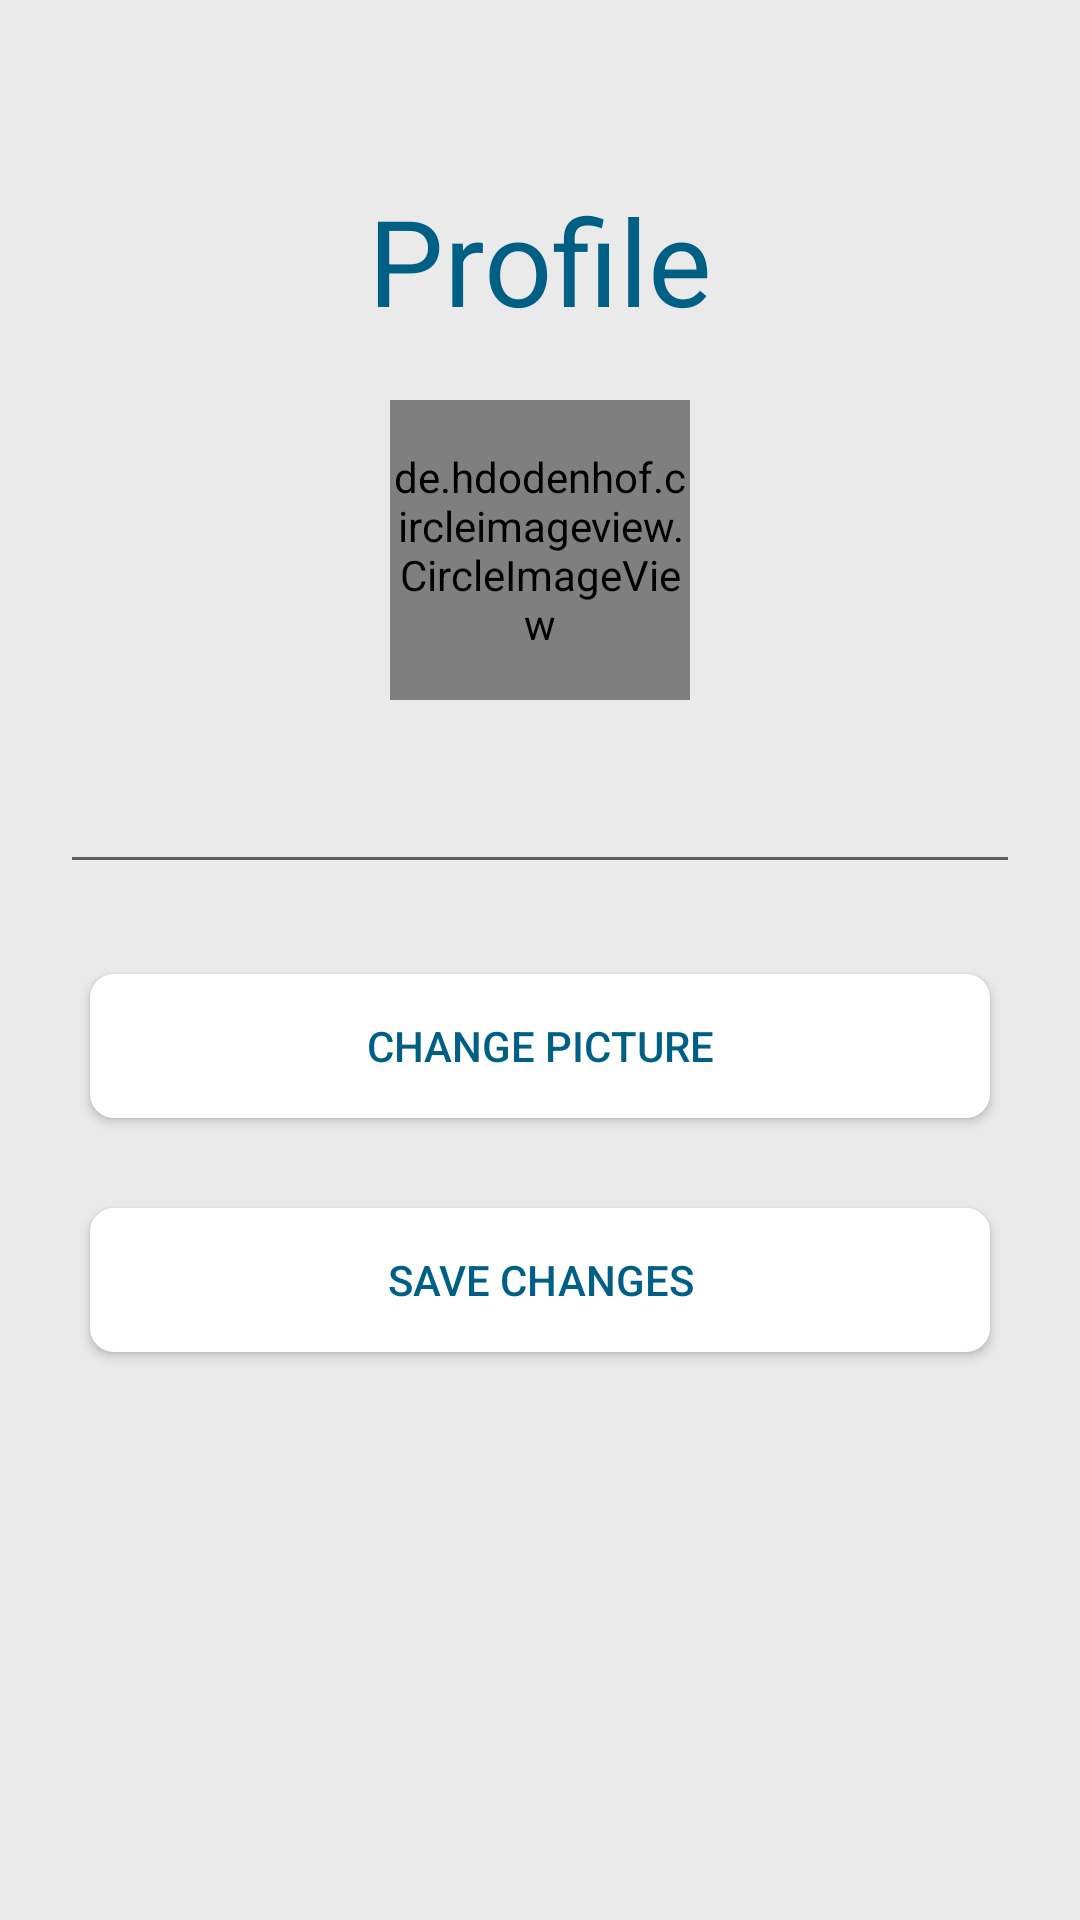

Reconstruct the res/layout file that produces this screen, plus the resources it refers to.
<!-- AndroidManifest.xml: application theme AppTheme -->
<!-- res/layout/fragment_notifications.xml -->
<?xml version="1.0" encoding="utf-8"?>
<RelativeLayout xmlns:android="http://schemas.android.com/apk/res/android"
    xmlns:app="http://schemas.android.com/apk/res-auto"
    android:layout_width="match_parent"
    android:layout_height="match_parent"
    android:orientation="horizontal"
    android:background="#EAEAEA">

    <LinearLayout
        android:layout_width="match_parent"
        android:layout_height="match_parent"
        android:orientation="vertical"
        android:gravity="center_horizontal">

        <TextView
            android:id="@+id/textView1"
            android:layout_width="wrap_content"
            android:layout_height="wrap_content"
            android:text="@string/title_profile"
            style="@style/TitleTextView"
            android:layout_marginTop="60sp"/>

        <LinearLayout
            android:layout_width="wrap_content"
            android:layout_height="wrap_content"
            android:layout_marginTop="20sp">

            <de.hdodenhof.circleimageview.CircleImageView
                android:id="@+id/profile_image"
                android:layout_width="100sp"
                android:layout_height="100sp"
                android:src="@drawable/person_photo"
                app:civ_border_color="@color/colorPrimary"
                app:civ_border_width="5dp"/>

        </LinearLayout>

        <EditText
            android:id="@+id/inputNome"
            android:layout_height="wrap_content"
            android:layout_width="match_parent"
            android:inputType="text"
            android:layout_marginTop="20sp"
            android:layout_marginRight="20sp"
            android:layout_marginLeft="20sp"
            android:layout_gravity="center"/>

        <Button
            android:id="@+id/btn_takepicture"
            android:layout_width="wrap_content"
            android:layout_height="wrap_content"
            android:text="@string/change_picture"
            android:background="@drawable/normal_button_home"
            style="@style/WhiteTextButton"
            android:layout_marginTop="30sp"/>

        <Button
            android:id="@+id/btnSaveChanges"
            android:layout_width="wrap_content"
            android:layout_height="wrap_content"
            android:text="@string/save_changes"
            android:background="@drawable/normal_button_home"
            style="@style/WhiteTextButton"
            android:layout_marginTop="30sp"/>

    </LinearLayout>

</RelativeLayout>
<!-- resources referenced by this layout -->
<resources>
  <color name="colorPrimary">#005F85</color>
  <!-- drawable normal_button_home (drawable) -->
  <?xml version="1.0" encoding="utf-8"?>
  <selector xmlns:android="http://schemas.android.com/apk/res/android">
  
      <item>
          <shape>
              <solid android:color="#FFFFFF"/>
              <corners android:bottomLeftRadius="8dp"
                  android:bottomRightRadius="8dp"
                  android:topLeftRadius="8dp"
                  android:topRightRadius="8dp"/>
              <padding  android:left="10dp"  android:top="10dp" android:right="10dp" android:bottom="10dp" />
          </shape>
      </item>
  </selector>
  <string name="change_picture">Change Picture</string>
  <string name="save_changes">Save Changes</string>
  <string name="title_profile">Profile</string>
  <style name="TitleTextView" parent="TextAppearance.AppCompat">
  
          <item name="android:textColor">@color/colorPrimary</item>
          <item name="android:textSize">40sp</item>
  
      </style>
  <style name="WhiteTextButton" parent="TextAppearance.AppCompat.Button">
          <item name="android:textColor">@color/colorPrimary</item>
          <item name="android:width">300sp</item>
      </style>
  <style name="AppTheme" parent="Theme.AppCompat.Light.DarkActionBar">
          
          <item name="colorPrimary">@color/colorPrimary</item>
          <item name="colorPrimaryDark">@color/colorPrimaryDark</item>
          <item name="colorAccent">@color/colorAccent</item>
      </style>
  <color name="colorPrimaryDark">#004A57</color>
  <color name="colorAccent">#014E6B</color>
</resources>
